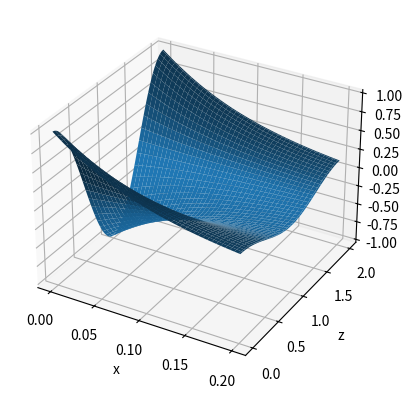

Generate this figure with matplotlib:
import numpy as np
import matplotlib.pyplot as plt
from mpl_toolkits import mplot3d
from scipy.integrate import solve_ivp
from scipy.linalg import solve_banded

def ux_exact(x,z):
	return ux0 * np.exp(1j * (kx * x + kz * z))

def b_par_exact(x,z): 	# Note that b_par denotes b_{||}
	return b_par0 * np.exp(1j * (kx * x + kz * z))

def u_perp_exact(x,z): # Note that perp is short for perpendicular
	return u_perp0 * np.exp(1j * (kx * x + kz * z))

def calc_A_u_v(x):
	a = np.full(nz, np.cos(alpha) ** 2 / dz ** 2, dtype=complex) # Off diagonal elements
	b = -2 * a + omega ** 2 / vA0 ** 2                           # Diagonal elements
	b[0]  += b[1]
	b[-1] += a[0] ** 2 / b[1]

	ab = np.zeros((3, nz), dtype=complex)
	ab[0,:] = a
	ab[1,:] = b
	ab[2,:] = a

	u = np.zeros(nz, dtype=complex)
	v = np.zeros(nz, dtype=complex)
	u[0] = -b[1]
	u[-1] = a[0]
	v[0] = 1
	v[-1] = -a[0] / b[1]

	return [ab, u, v]

def vector_d(b_par):
	return -omega * (k_perp * b_par + \
			1j * np.sin(alpha) / (2 * dz) * (np.roll(b_par,-1) - np.roll(b_par,1)))

def calc_u_perp(x, b_par):
	[ab, u, v] = calc_A_u_v(x)
	d = vector_d(b_par)

	y = solve_banded((1,1), ab, d)
	q = solve_banded((1,1), ab, u)

	vTy = v[0] * y[0] + v[-1] * y[-1]
	vTq = v[0] * q[0] + v[-1] * q[-1]
	u_perp = y - vTy / (1 + vTq) * q

	return u_perp

def dUdx(x, U):
	ux = U[0:nz]
	b_par = U[nz:]
	u_perp = calc_u_perp(x,b_par)
	# dux_dx = -(1j * omega * b_par_exact(x,z) + nabla_perp0 * u_perp_exact(x,z))
	# dux_dx = -(1j * omega * b_par + nabla_perp0 * u_perp_exact(x,z))
	dux_dx = -(1j * omega * b_par + 1j * k_perp * u_perp - \
				np.sin(alpha) / (2 * dz) * (np.roll(u_perp,-1) - np.roll(u_perp,1)))
	db_par_dx = -1j / omega * ( \
				np.cos(alpha) ** 2 / dz ** 2 * (np.roll(ux,-1) - 2 * ux  + np.roll(ux,1))  + \
				omega ** 2 / vA0 ** 2 * ux)
	return np.concatenate((dux_dx, db_par_dx))

Lz = 1
kx = 10j
kz = np.pi / Lz

alpha = 0.25 * np.pi
k_perp = 0.5 * np.pi
vA0 = 1
omega = vA0	* np.sqrt(kx ** 2 + k_perp ** 2 + kz ** 2 - 2 * kz * k_perp * np.sin(alpha) + 0j)

nx = 128
x_min = 0
x_max = 0.2
dx = (x_max - x_min) / (nx - 1)
x = np.linspace(x_min, x_max, nx)

nz = 128
z_min = 0
z_max =  2 * Lz
dz = (z_max - z_min) / nz
z = np.linspace(z_min + dz / 2, z_max - dz / 2, nz)

X, Z = np.meshgrid(x, z)

nabla_perp0 = 1j * (k_perp - kz * np.sin(alpha))
nabla_par0  = 1j * kz * np.cos(alpha)
L0          = nabla_par0 ** 2 + omega ** 2 / vA0 ** 2

ux0     = 1
b_par0  = -L0 / (omega * kx) * ux0
u_perp0 = -1j * kx * nabla_perp0 / (L0 + nabla_perp0 ** 2) * ux0

ux_x_min    = ux_exact(x_min, z)
b_par_x_min = b_par_exact(x_min, z)
U_x_min = np.concatenate((ux_x_min, b_par_x_min))
sol = solve_ivp(dUdx, [x_min, x_max], U_x_min, t_eval=x, method='BDF', rtol=1e-2, atol=1e-4)

ux = sol.y[0:nz]
fig = plt.figure()
ax = fig.add_subplot(111, projection='3d')
surf = ax.plot_surface(X, Z, np.real(ux))
ax.set_xlabel('x')
ax.set_ylabel('z')

# fig = plt.figure()
# ax = fig.add_subplot(111, projection='3d')
# surf = ax.plot_surface(X, Z, np.real(ux_exact(X,Z)))
# ax.set_xlabel('x')
# ax.set_ylabel('z')

# b_par = sol.y[nz:]
# fig = plt.figure()
# ax = fig.add_subplot(111, projection='3d')
# surf = ax.plot_surface(X, Z, np.imag(b_par))
# ax.set_xlabel('x')
# ax.set_ylabel('z')

# fig = plt.figure()
# ax = fig.add_subplot(111, projection='3d')
# surf = ax.plot_surface(X, Z, np.imag(b_par_exact(X,Z)))
# ax.set_xlabel('x')
# ax.set_ylabel('z')

# ix = 35
# xi = x[ix]
# u_perp_xi = calc_u_perp(x_min,b_par_exact(xi,z))
# fig = plt.figure()
# ax = fig.add_subplot(111)
# ax.plot(z, np.real(u_perp_xi))
# ax.plot(z, np.real(u_perp_exact(xi,z)))